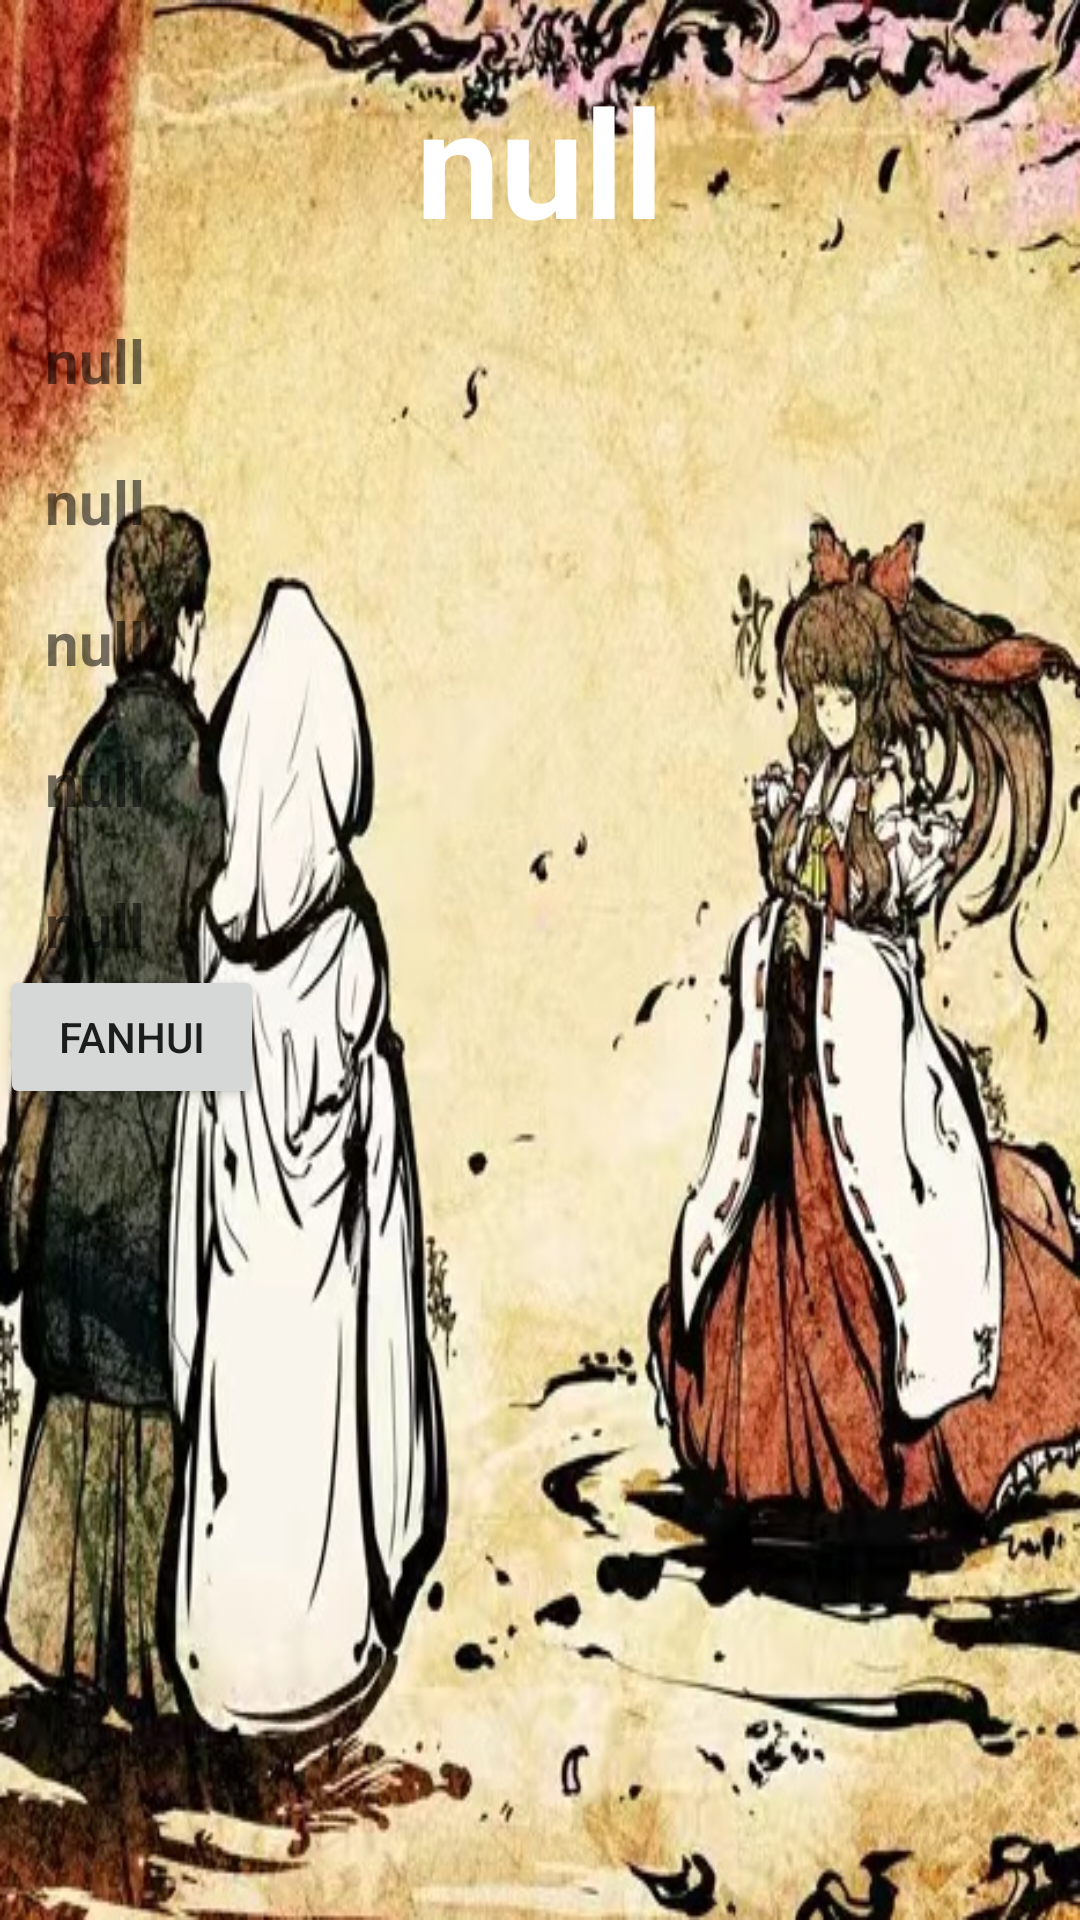

Produce the Android XML layout that renders to this screen, including the resource entries it uses.
<!-- AndroidManifest.xml: application theme Theme.MyHomework4 -->
<!-- res/layout/activity_main2.xml -->
<?xml version="1.0" encoding="utf-8"?>
<RelativeLayout xmlns:android="http://schemas.android.com/apk/res/android"
    xmlns:app="http://schemas.android.com/apk/res-auto"
    xmlns:tools="http://schemas.android.com/tools"
    android:layout_width="match_parent"
    android:layout_height="match_parent"
    android:adjustViewBounds="true"
    android:background="@drawable/img"
    android:gravity="center"
    android:orientation="vertical"
    android:scaleType="centerCrop"
    app:layout_constraintBottom_toBottomOf="parent"
    app:layout_constraintEnd_toEndOf="parent"

    app:layout_constraintStart_toStartOf="parent"
    tools:context=".MainActivity2">

    <LinearLayout
        android:layout_width="match_parent"
        android:layout_height="match_parent"
        android:background="@drawable/shape_main_page"
        android:orientation="vertical">

        <TextView
            android:id="@+id/text1"
            android:layout_width="match_parent"
            android:layout_height="wrap_content"
            android:layout_marginStart="15dp"
            android:layout_marginEnd="15dp"
            android:layout_marginTop="20dp"
            android:gravity="center"
            android:text="null"
            android:textColor="@color/white"
            android:textSize="50dp"
            android:textStyle="bold"
            />
        <TextView
            android:id="@+id/text2"
            android:layout_width="match_parent"
            android:layout_height="wrap_content"
            android:layout_marginStart="15dp"
            android:layout_marginEnd="15dp"
            android:layout_marginTop="20dp"
            android:text="null"
            android:textSize="20sp"
            android:textStyle="bold"
            />
        <TextView
        android:id="@+id/text3"
        android:layout_width="match_parent"
        android:layout_height="wrap_content"
        android:layout_marginStart="15dp"
        android:layout_marginEnd="15dp"
        android:layout_marginTop="20dp"
        android:text="null"
        android:textSize="20sp"
        android:textStyle="bold"
        />
        <TextView
            android:id="@+id/text4"
            android:layout_width="match_parent"
            android:layout_height="wrap_content"
            android:layout_marginStart="15dp"
            android:layout_marginEnd="15dp"
            android:layout_marginTop="20dp"
            android:text="null"
            android:textSize="20sp"
            android:textStyle="bold"
            />
        <TextView
            android:id="@+id/text5"
            android:layout_width="match_parent"
            android:layout_height="wrap_content"
            android:layout_marginStart="15dp"
            android:layout_marginEnd="15dp"
            android:layout_marginTop="20dp"
            android:text="null"
            android:textSize="20sp"
            android:textStyle="bold"
            />
        <TextView
            android:id="@+id/text6"
            android:layout_width="match_parent"
            android:layout_height="wrap_content"
            android:layout_marginStart="15dp"
            android:layout_marginEnd="15dp"
            android:layout_marginTop="20dp"
            android:text="null"
            android:textSize="20sp"
            android:textStyle="bold"
            />

        <Button
            android:id="@+id/btn1"
            android:layout_width="wrap_content"
            android:layout_height="wrap_content"
            android:onClick="onClick"
            android:text="fanhui" />
    </LinearLayout>
</RelativeLayout>
<!-- resources referenced by this layout -->
<resources>
  <!-- drawable img: png bitmap (drawable, 583818 bytes) -->
  <style name="Theme.MyHomework4" parent="Theme.MaterialComponents.DayNight.DarkActionBar">
          
          <item name="colorPrimary">@color/purple_500</item>
          <item name="colorPrimaryVariant">@color/purple_700</item>
          <item name="colorOnPrimary">@color/white</item>
          
          <item name="colorSecondary">@color/teal_200</item>
          <item name="colorSecondaryVariant">@color/teal_700</item>
          <item name="colorOnSecondary">@color/black</item>
          
          <item name="android:statusBarColor">?attr/colorPrimaryVariant</item>
          
      </style>
  <!-- not gathered from this repository: default colours our renderer supplied (Android Studio template values) -->
  <color name="purple_500">#FF6200EE</color>
  <color name="purple_700">#FF3700B3</color>
  <color name="teal_200">#FF03DAC5</color>
  <color name="teal_700">#FF018786</color>
  <color name="black">#FF000000</color>
  <color name="white">#FFFFFFFF</color>
</resources>
